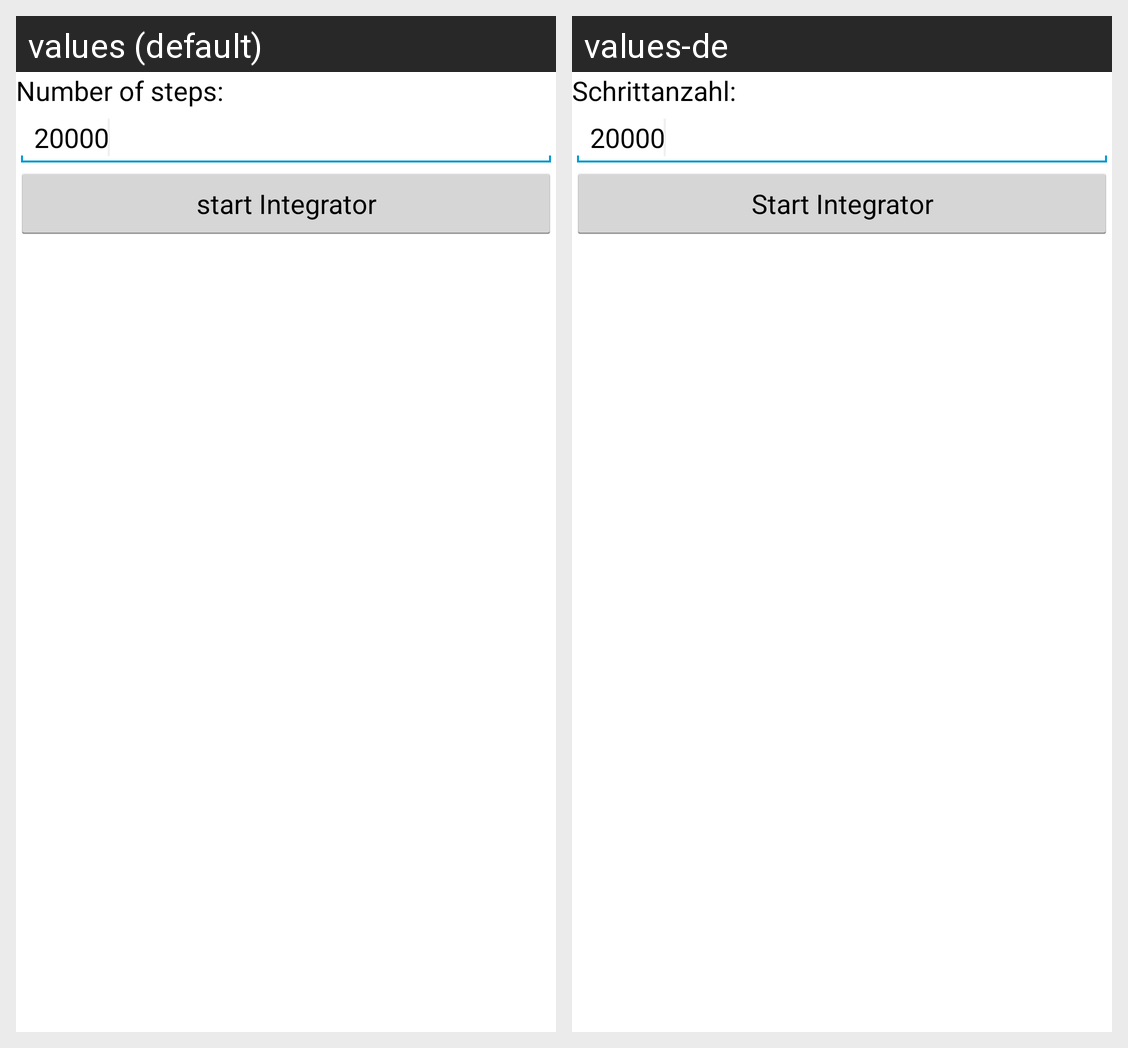

This grid shows one Android layout under two languages. Give, for every string resource on the screen, its name, the default text and each shown locale's text.
Android screen res/layout/integrator.xml rendered under 2 locales, left to right: values (default), values-de. Device: Nexus 5 (rendered at 1080×1920; each locale shown at half size, 540×960, under a caption strip naming it); theme AppTheme.
Strings drawn on this screen, with the default value and each locale's value (text and hints the layout hard-codes, and strings that could not be matched under every locale, appear in the picture but are not listed):

int_number_steps
  values: Number of steps:
  values-de: Schrittanzahl:

int_preset_number_steps
  values: 20000
  values-de: 20000  [not translated; the default value is used]

int_start_integrator
  values: start Integrator
  values-de: Start Integrator
